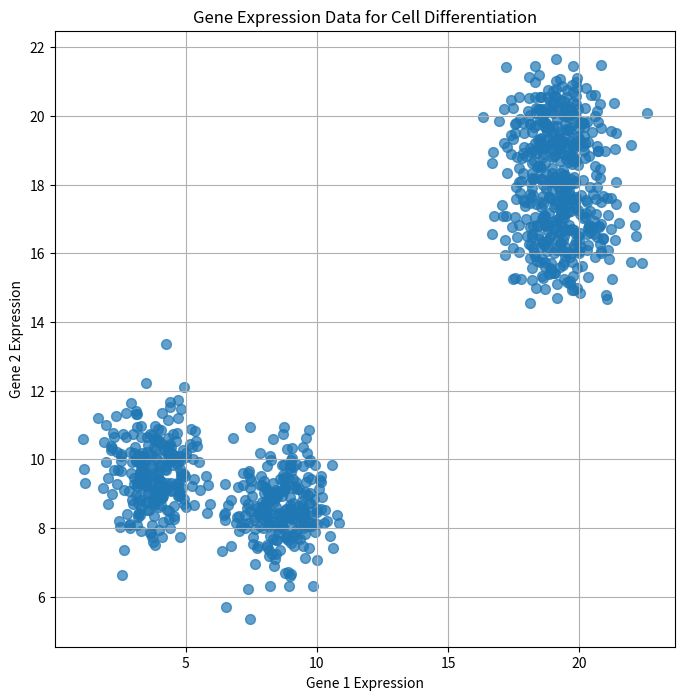
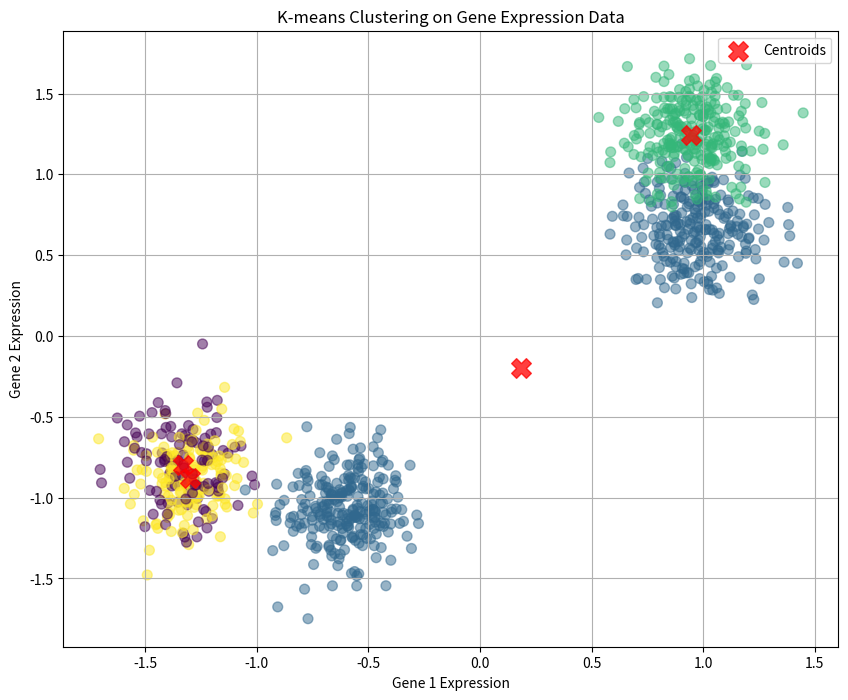

These charts were generated, in order, by the following Python code:
import numpy as np
import pandas as pd
import matplotlib.pyplot as plt


def cell_differentiation_data(num_samples=100, num_genes=10):
    np.random.seed(42)
    cell_types = ['Type A', 'Type B', 'Type C', 'Type D']
    num_cell_types = len(cell_types)
    data = []

    for i in range(num_cell_types):
        means = (np.random.rand(num_genes) * 10) + (list(cell_types).index(cell_types[i]) * 5)
        for j in range(num_samples // num_cell_types):
            data.append(np.random.normal(means, 1))

    gene_expression_df = pd.DataFrame(data)
    column_names = []
    for k in range(num_genes):
        column_names.append(f'Gene {k + 1}')

    gene_expression_df.columns = column_names
    samples_per_type = num_samples // num_cell_types
    cell_type_list = []

    for l in range(num_cell_types):
        for m in range(samples_per_type):
            cell_type_list.append(cell_types[l])

    cell_type_array = np.array(cell_type_list)

    return gene_expression_df, cell_type_array


def plot_data(data, title='Gene Expression Data for Cell Differentiation'):
    plt.figure(figsize=(8, 8))
    plt.scatter(data.iloc[:, 0], data.iloc[:, 1], s=50, alpha=0.7)
    plt.title(title)
    plt.xlabel('Gene 1 Expression')
    plt.ylabel('Gene 2 Expression')
    plt.grid()
    plt.show()


def standardize_data(data):
    mean = np.mean(data, axis=0)
    std = np.std(data, axis=0)

    return (data - mean) / std


def initialize_centroids(data, k):
    m, n = data.shape
    indices = np.random.choice(m, k, replace=False)

    return data.iloc[indices].values


def assign_clusters(data, centroids):
    distances = np.zeros((data.shape[0], centroids.shape[0]))

    for i in range(centroids.shape[0]):
        distances[:, i] = np.linalg.norm(data.values - centroids[i], axis=1)

    return np.argmin(distances, axis=1)


def update_centroids(data, clusters, k):
    centroids = np.zeros((k, data.shape[1]))

    for i in range(k):
        centroids[i] = data.values[clusters == i].mean(axis=0)

    return centroids


def kmeans_algorithm(data, k, max_iterations):
    centroids = initialize_centroids(data, k)

    for i in range(max_iterations):
        clusters = assign_clusters(data, centroids)
        new_centroids = update_centroids(data, clusters, k)
        if np.all(centroids == new_centroids):  # Check for convergence
            break
        centroids = new_centroids

    return clusters, centroids


def plot_clusters(data, clusters, centroids):
    plt.figure(figsize=(10, 8))
    plt.scatter(data.iloc[:, 0], data.iloc[:, 1], c=clusters, s=50, cmap='viridis', alpha=0.5)
    plt.scatter(centroids[:, 0], centroids[:, 1], c='red', s=200, alpha=0.75, marker='X', label='Centroids')
    plt.title('K-means Clustering on Gene Expression Data')
    plt.xlabel('Gene 1 Expression')
    plt.ylabel('Gene 2 Expression')
    plt.legend()
    plt.grid()
    plt.show()


num_samples = 1000
num_clusters = 4
max_iterations = 100
data, cell_types = cell_differentiation_data(num_samples=num_samples)
plot_data(data)
standardized_data = standardize_data(data)
clusters, centroids = kmeans_algorithm(standardized_data, num_clusters, max_iterations)
plot_clusters(standardized_data, clusters, centroids)
